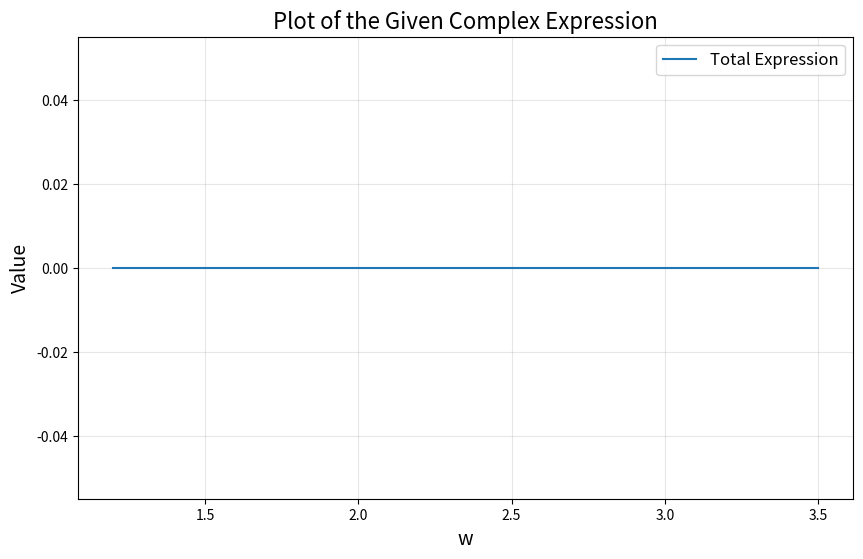

The matplotlib source for this figure:
import numpy as np
import matplotlib.pyplot as plt

# 임의의 파라미터 설정 (사용자는 실제 값으로 수정 필요)
S = 1.0
W = 0.2
E_p = 0.17
sigma = 0.05
hbar = 1.05457182e-34 # h/2pi
E00 = 2
C = 0.001

# w 범위 설정
w = np.linspace(1.2, 3.5, 500)  # 필요에 따라 수정

# 주어진 식을 각 항으로 분해해서 계산

# 공통항
prefactor1 = np.exp(-S)
factor = 1/(sigma*np.sqrt(2*np.pi))

term1 = (prefactor1) * (1 - (W*np.exp(-S)/(2*E_p)*1.3171))**2 * factor \
         * np.exp(-((hbar*w - E00 - 0.5*W*np.exp(-S))**2)/(2*sigma**2))

term2 = (prefactor1 * S) * (1 - (W*np.exp(-S)/(2*E_p)*(-0.5365)))**2 * factor \
         * np.exp(-((hbar*w - E00 - E_p - 0.5*W*S*np.exp(-S))**2)/(2*sigma**2))

term3 = (prefactor1 * S**2 / 2) * (1 - (W*np.exp(-S)/(2*E_p)*(-2.1523)))**2 * factor \
         * np.exp(-((hbar*w - E00 - 2*E_p - 0.5*W*S**2*np.exp(-S))**2)/(2*sigma**2))

term4 = (prefactor1 * S**3 / 6) * (1 - (W*np.exp(-S)/(2*E_p)*(-7.2749)))**2 * factor \
         * np.exp(-((hbar*w - E00 - 3*E_p - 0.5*W*S**3*np.exp(-S))**2)/(2*sigma**2))

term5 = (prefactor1 * S**4 / 24) * (1 - (W*np.exp(-S)/(2*E_p)*(-44.5369)))**2 * factor \
         * np.exp(-((hbar*w - E00 - 4*E_p - 0.5*W*S**4*np.exp(-S))**2)/(2*sigma**2))


# 총합
total = C*(term1 + term2 + term3 + term4 + term5)

# 그래프 표시
plt.figure(figsize=(10,6))
plt.plot(w, total, label="Total Expression")
plt.title("Plot of the Given Complex Expression", fontsize=16)
plt.xlabel("w", fontsize=14)
plt.ylabel("Value", fontsize=14)
plt.legend(fontsize=12)
plt.grid(alpha=0.3)
plt.show()
